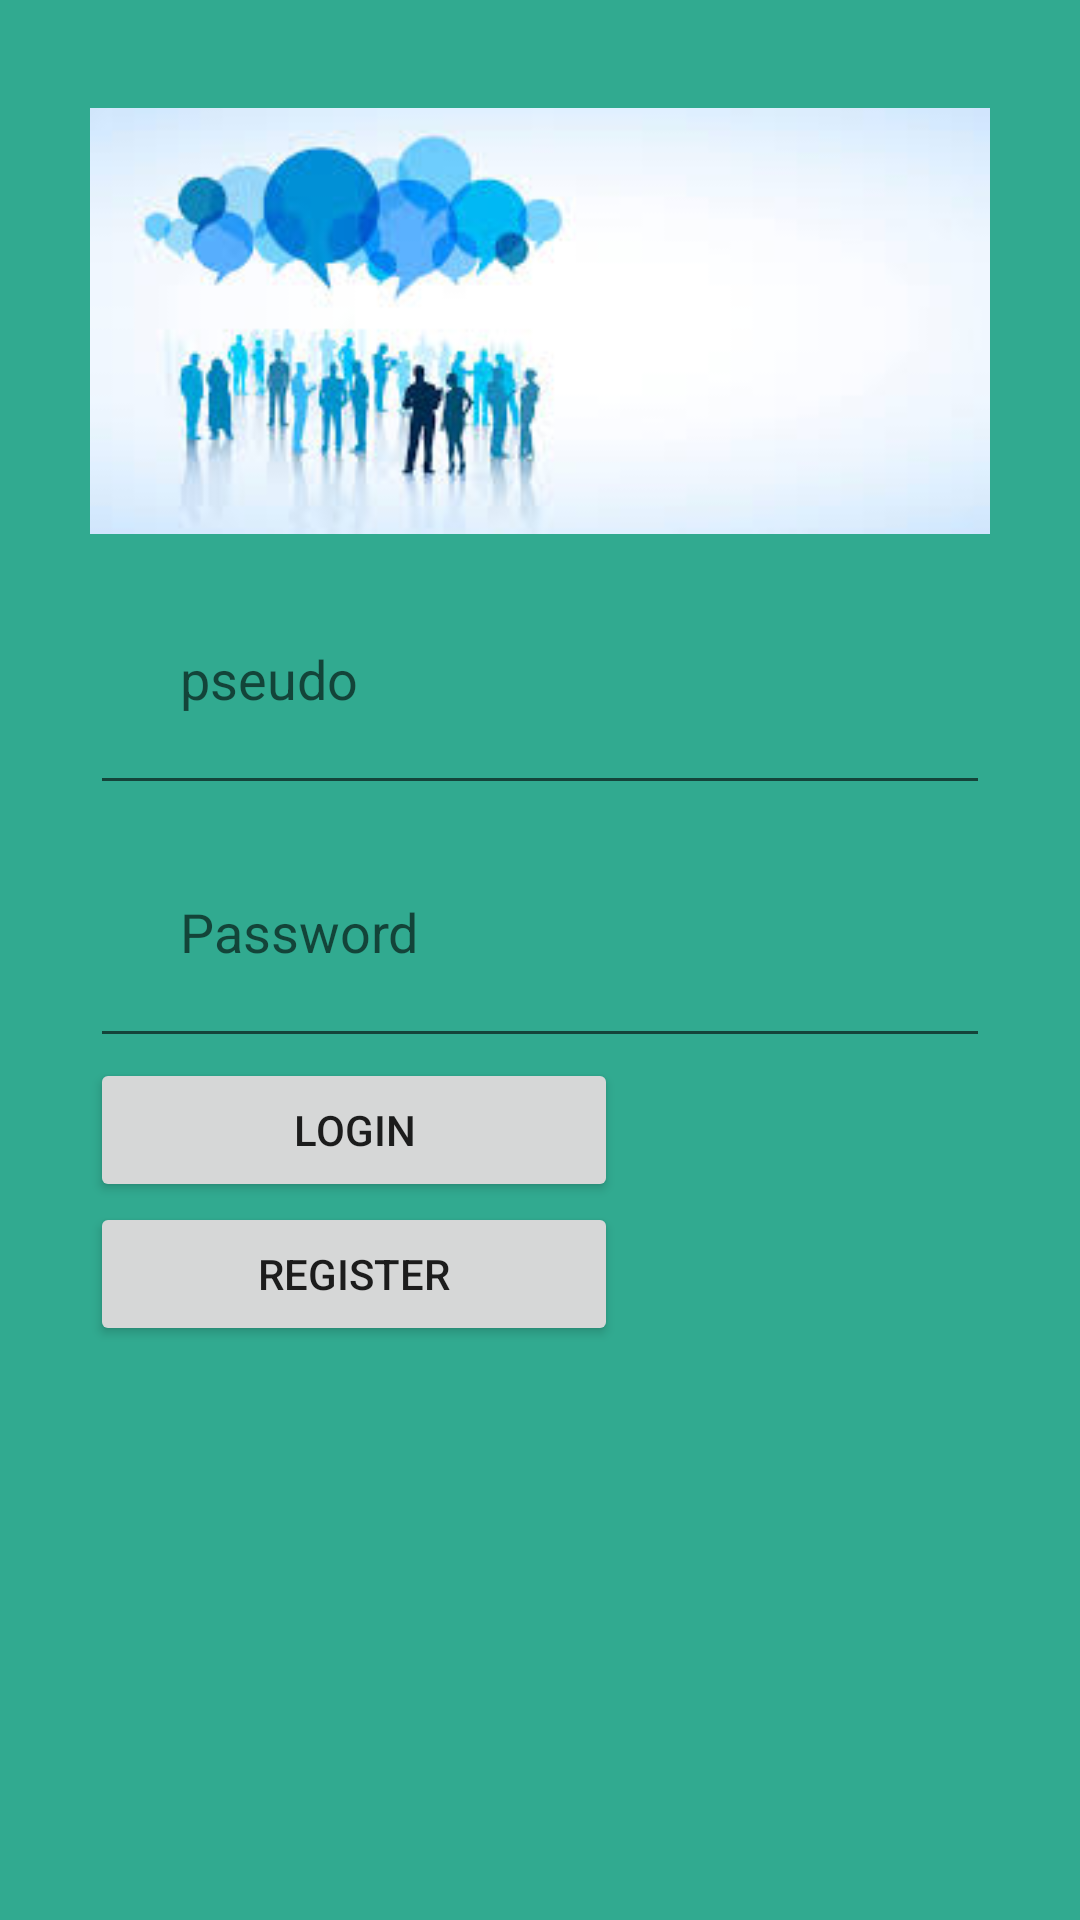

The Android layout XML behind this screen, and the referenced resources:
<!-- AndroidManifest.xml: application theme Theme.Forum -->
<!-- res/layout/activity_main.xml -->
<?xml version="1.0" encoding="utf-8"?>
<LinearLayout xmlns:android="http://schemas.android.com/apk/res/android"
    xmlns:app="http://schemas.android.com/apk/res-auto"
    android:layout_width="match_parent"
    android:layout_height="match_parent"
    android:orientation="vertical"
    android:layout_gravity="center"
    android:background="@color/forumColor"
    android:padding="30sp">

    <ScrollView
        android:layout_width="match_parent"
        android:layout_height="wrap_content">

        <LinearLayout
            android:layout_width="match_parent"
            android:layout_height="wrap_content"
            android:orientation="vertical">

            <ImageView
                android:layout_width="match_parent"
                android:layout_height="wrap_content"
                app:srcCompat="@drawable/discuss" />

            <EditText
                android:id="@+id/et_pseudo_m"
                android:layout_width="match_parent"
                android:layout_height="wrap_content"
                android:hint="@string/et_pseudo_"
                android:inputType="text"
                android:padding="30dp" />

            <EditText
                android:id="@+id/et_mdp_m"
                android:layout_width="match_parent"
                android:layout_height="wrap_content"
                android:hint="@string/et_mdp_"
                android:inputType="textPassword"
                android:padding="30dp" />

            <Button
                android:id="@+id/but_connexion"
                android:layout_width="176dp"
                android:layout_height="match_parent"
                android:text="@string/b_connexion" />

            <Button
                android:id="@+id/but_inscription_m"
                android:layout_width="176dp"
                android:layout_height="wrap_content"
                android:text="@string/b_inscritpion"/>

        </LinearLayout>
    </ScrollView>


</LinearLayout>
<!-- resources referenced by this layout -->
<resources>
  <color name="forumColor">#31AA90</color>
  <!-- drawable discuss: png bitmap (drawable, 7912 bytes) -->
  <string name="b_connexion">Login</string>
  <string name="b_inscritpion">Register</string>
  <string name="et_mdp_">Password</string>
  <string name="et_pseudo_">pseudo</string>
  <style name="Theme.Forum" parent="Theme.MaterialComponents.DayNight.DarkActionBar">
          
          <item name="colorPrimary">@color/silver</item>
          <item name="colorPrimaryVariant">@color/dark_gray</item>
          <item name="colorOnPrimary">@color/white</item>
          
          <item name="colorSecondary">@color/teal</item>
          <item name="colorSecondaryVariant">@color/ghost_white</item>
          <item name="colorOnSecondary">@color/black</item>
          
          <item name="android:statusBarColor" tools:targetApi="l">?attr/colorPrimaryVariant</item>
          
      </style>
  <color name="silver">#C0C0C0</color>
  <color name="dark_gray">#A9A9A9</color>
  <color name="white">#FFFFFF</color>
  <color name="teal">#008080</color>
  <color name="ghost_white">#F8F8FF</color>
  <color name="black">#000000</color>
</resources>
